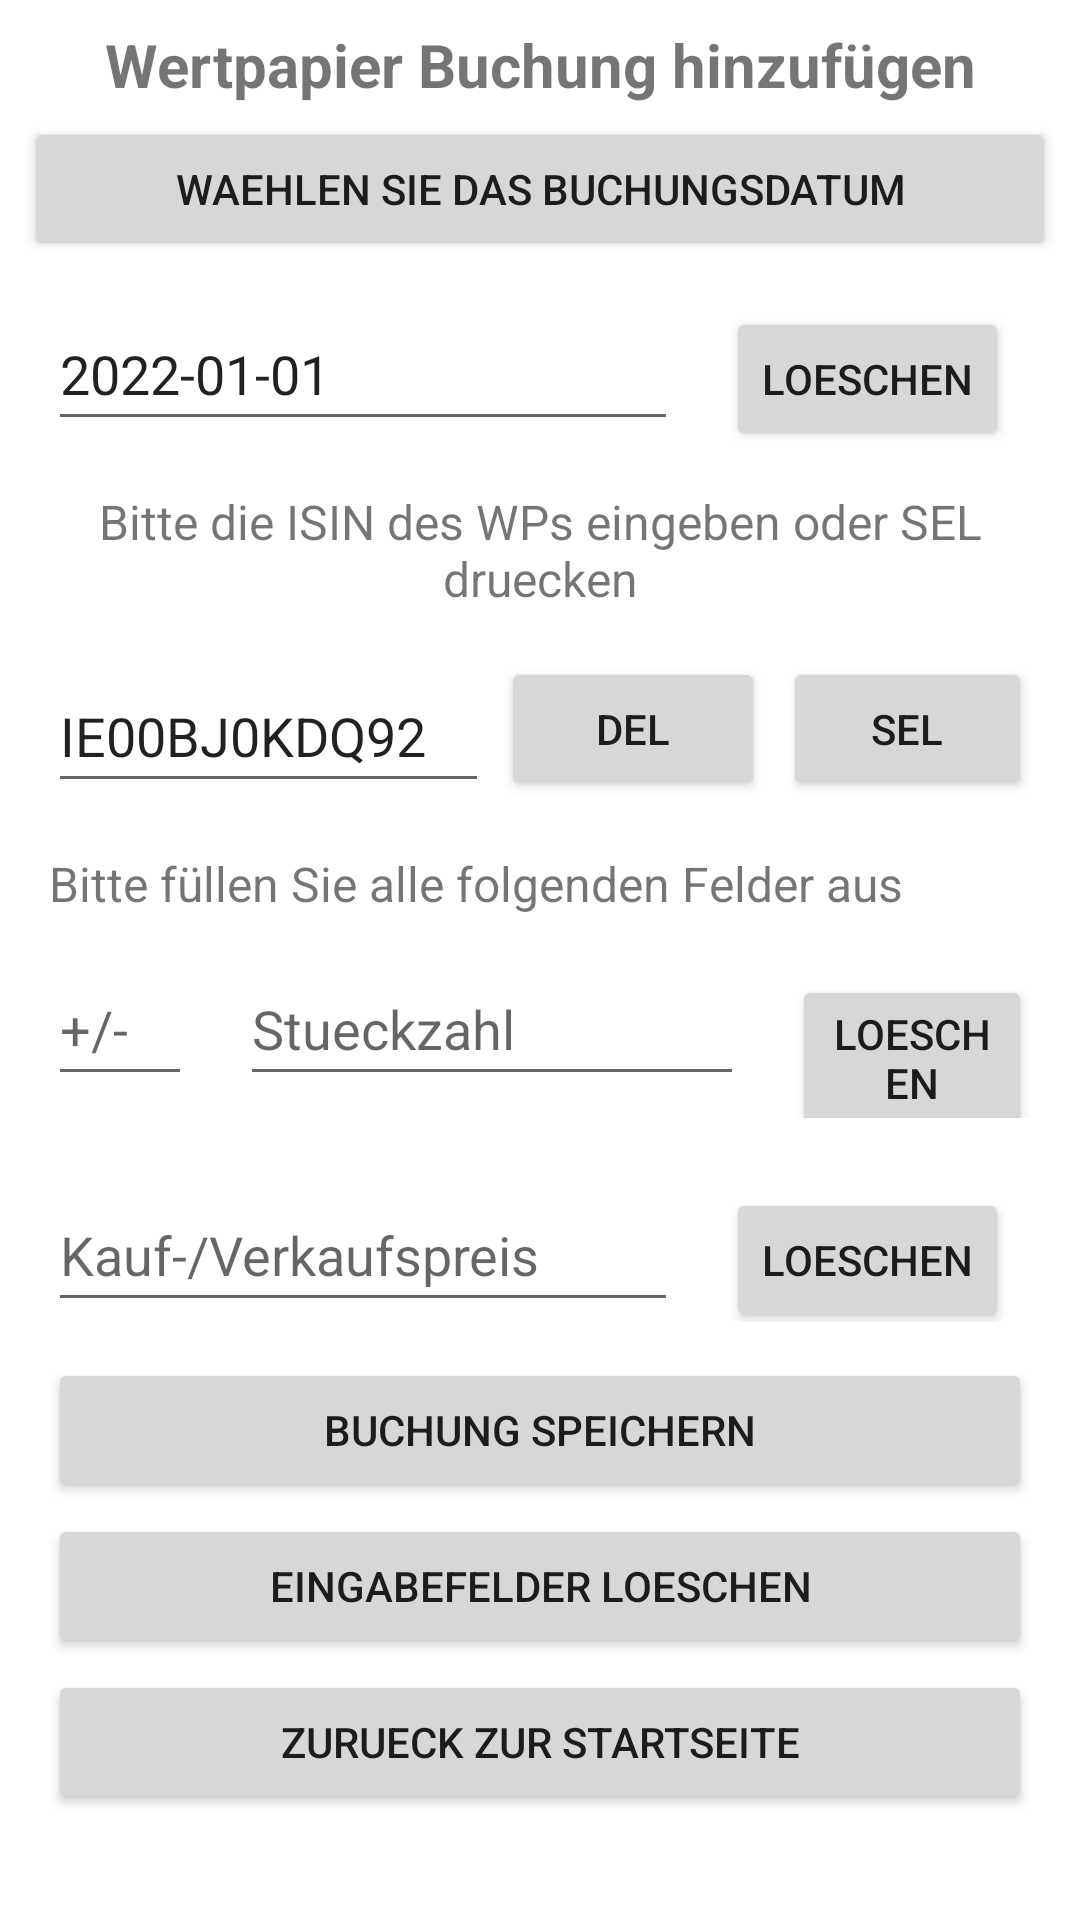

The Android layout XML behind this screen, and the referenced resources:
<!-- AndroidManifest.xml: application theme Theme.Wertpapierkurse -->
<!-- res/layout/activity_stock_movement.xml -->
<?xml version="1.0" encoding="utf-8"?>
<LinearLayout xmlns:android="http://schemas.android.com/apk/res/android"
    xmlns:app="http://schemas.android.com/apk/res-auto"
    xmlns:tools="http://schemas.android.com/tools"
    android:layout_width="match_parent"
    android:layout_height="match_parent"
    android:orientation="vertical"
    tools:context=".StockMovement">

    <TextView
        android:id="@+id/tvTitle"
        android:layout_width="match_parent"
        android:layout_height="wrap_content"
        android:layout_marginStart="16dp"
        android:layout_marginTop="8dp"
        android:layout_marginEnd="16dp"
        android:text="Wertpapier Buchung hinzufügen"
        android:textAlignment="center"
        android:textSize="20sp"
        android:textStyle="bold" />

    <Button
        android:id="@+id/btnSMChooseDate"
        android:layout_width="match_parent"
        android:layout_height="wrap_content"
        android:layout_marginStart="8dp"
        android:layout_marginTop="4dp"
        android:layout_marginEnd="8dp"
        android:text="waehlen Sie das Buchungsdatum" />

    <LinearLayout
        android:layout_width="match_parent"
        android:layout_height="wrap_content"
        android:orientation="horizontal"
        android:padding="8dp">

        <EditText
            android:id="@+id/etSMDate"
            android:layout_width="wrap_content"
            android:layout_height="wrap_content"
            android:layout_marginStart="8dp"
            android:layout_marginTop="4dp"
            android:layout_marginEnd="8dp"
            android:ems="10"
            android:hint="Jahr"
            android:inputType="textPersonName"
            android:minHeight="48dp"
            android:text="2022-01-01" />

        <Button
            android:id="@+id/btnSMDateDelete"
            android:layout_width="wrap_content"
            android:layout_height="wrap_content"
            android:layout_marginStart="8dp"
            android:layout_marginTop="4dp"
            android:layout_marginEnd="8dp"
            android:text="loeschen" />

    </LinearLayout>

    <TextView
        android:id="@+id/tvIsin"
        android:layout_width="wrap_content"
        android:layout_height="wrap_content"
        android:layout_marginStart="8dp"
        android:layout_marginTop="8dp"
        android:layout_marginEnd="8dp"
        android:text="Bitte die ISIN des WPs eingeben oder SEL druecken"
        android:textAlignment="center"
        android:textSize="16sp" />

    <LinearLayout
        android:layout_width="match_parent"
        android:layout_height="wrap_content"
        android:orientation="horizontal"
        android:padding="8dp">

        <EditText
            android:id="@+id/etSMStockIsin"
            android:layout_width="wrap_content"
            android:layout_height="wrap_content"
            android:layout_marginStart="8dp"
            android:layout_marginTop="8dp"
            android:layout_marginEnd="2dp"
            android:ems="7"
            android:hint="ISIN"
            android:inputType="textPersonName"
            android:minHeight="48dp"
            android:text="IE00BJ0KDQ92" />

        <Button
            android:id="@+id/btnSMIsinDelete"
            android:layout_width="wrap_content"
            android:layout_height="wrap_content"
            android:layout_marginStart="2dp"
            android:layout_marginTop="4dp"
            android:layout_marginEnd="2dp"
            android:text="DEL" />

        <Button
            android:id="@+id/btnSMIsinSelect"
            android:layout_width="wrap_content"
            android:layout_height="wrap_content"
            android:layout_marginStart="4dp"
            android:layout_marginTop="4dp"
            android:layout_marginEnd="8dp"
            android:text="SEL" />

    </LinearLayout>

    <TextView
        android:id="@+id/tvSMInfos"
        android:layout_width="wrap_content"
        android:layout_height="wrap_content"
        android:layout_marginStart="16dp"
        android:layout_marginTop="8dp"
        android:layout_marginEnd="16dp"
        android:text="Bitte füllen Sie alle folgenden Felder aus"
        android:textAlignment="center"
        android:textSize="16sp" />

    <LinearLayout
        android:layout_width="match_parent"
        android:layout_height="wrap_content"
        android:orientation="horizontal"
        android:padding="8dp">

        <EditText
            android:id="@+id/etSMBuySell"
            android:layout_width="wrap_content"
            android:layout_height="wrap_content"
            android:layout_marginStart="8dp"
            android:layout_marginTop="4dp"
            android:layout_marginEnd="8dp"
            android:digits="@string/plus_minus"
            android:ems="2"
            android:hint="+/-"
            android:inputType="textFilter"
            android:minWidth="48dp"
            android:minHeight="48dp"
            android:text="" />

        <EditText
            android:id="@+id/etSMNumberShares"
            android:layout_width="wrap_content"
            android:layout_height="wrap_content"
            android:layout_marginStart="8dp"
            android:layout_marginTop="4dp"
            android:layout_marginEnd="8dp"
            android:ems="8"
            android:hint="Stueckzahl"
            android:inputType="numberDecimal"
            android:minHeight="48dp"
            android:text="" />

        <Button
            android:id="@+id/btnSMNumberSharesDelete"
            android:layout_width="wrap_content"
            android:layout_height="wrap_content"
            android:layout_marginStart="8dp"
            android:layout_marginTop="4dp"
            android:layout_marginEnd="8dp"
            android:text="loeschen" />

    </LinearLayout>


    <LinearLayout
        android:layout_width="match_parent"
        android:layout_height="wrap_content"
        android:orientation="horizontal"
        android:padding="8dp">

        <EditText
            android:id="@+id/etSMTotalPurchaseCosts"
            android:layout_width="wrap_content"
            android:layout_height="wrap_content"
            android:layout_marginStart="8dp"
            android:layout_marginTop="4dp"
            android:layout_marginEnd="8dp"
            android:ems="10"
            android:hint="Kauf-/Verkaufspreis"
            android:inputType="numberDecimal"
            android:minHeight="48dp"
            android:text="" />

        <Button
            android:id="@+id/btnSMTotalPurchaseCostsDelete"
            android:layout_width="wrap_content"
            android:layout_height="wrap_content"
            android:layout_marginStart="8dp"
            android:layout_marginTop="4dp"
            android:layout_marginEnd="8dp"
            android:text="loeschen" />

    </LinearLayout>

    <Button
        android:id="@+id/btnSMSave"
        android:layout_width="match_parent"
        android:layout_height="wrap_content"
        android:layout_marginStart="16dp"
        android:layout_marginTop="4dp"
        android:layout_marginEnd="16dp"
        android:text="Buchung speichern" />

    <Button
        android:id="@+id/btnSMClearAllFields"
        android:layout_width="match_parent"
        android:layout_height="wrap_content"
        android:layout_marginStart="16dp"
        android:layout_marginTop="4dp"
        android:layout_marginEnd="16dp"
        android:text="Eingabefelder loeschen" />

    <Button
        android:id="@+id/btnSMMainActivity"
        android:layout_width="match_parent"
        android:layout_height="wrap_content"
        android:layout_marginStart="16dp"
        android:layout_marginTop="4dp"
        android:layout_marginEnd="16dp"
        android:text="zurueck zur Startseite" />

</LinearLayout>
<!-- resources referenced by this layout -->
<resources>
  <string name="plus_minus">+-</string>
  <style name="Theme.Wertpapierkurse" parent="Theme.MaterialComponents.DayNight.DarkActionBar">
          
          <item name="colorPrimary">@color/blue</item>
          <item name="colorPrimaryVariant">@color/darkblue</item>
          <item name="colorOnPrimary">@color/white</item>
          
          <item name="colorSecondary">@color/lightblue</item>
          <item name="colorSecondaryVariant">@color/teal_700</item>
          <item name="colorOnSecondary">@color/black</item>
          
          <item name="android:statusBarColor" tools:targetApi="l">?attr/colorPrimaryVariant</item>
          
      </style>
  <color name="blue">#2196F3</color>
  <color name="darkblue">#007FE4</color>
  <color name="white">#FFFFFFFF</color>
  <color name="lightblue">#03A9F4</color>
  <color name="teal_700">#FF018786</color>
  <color name="black">#FF000000</color>
</resources>
